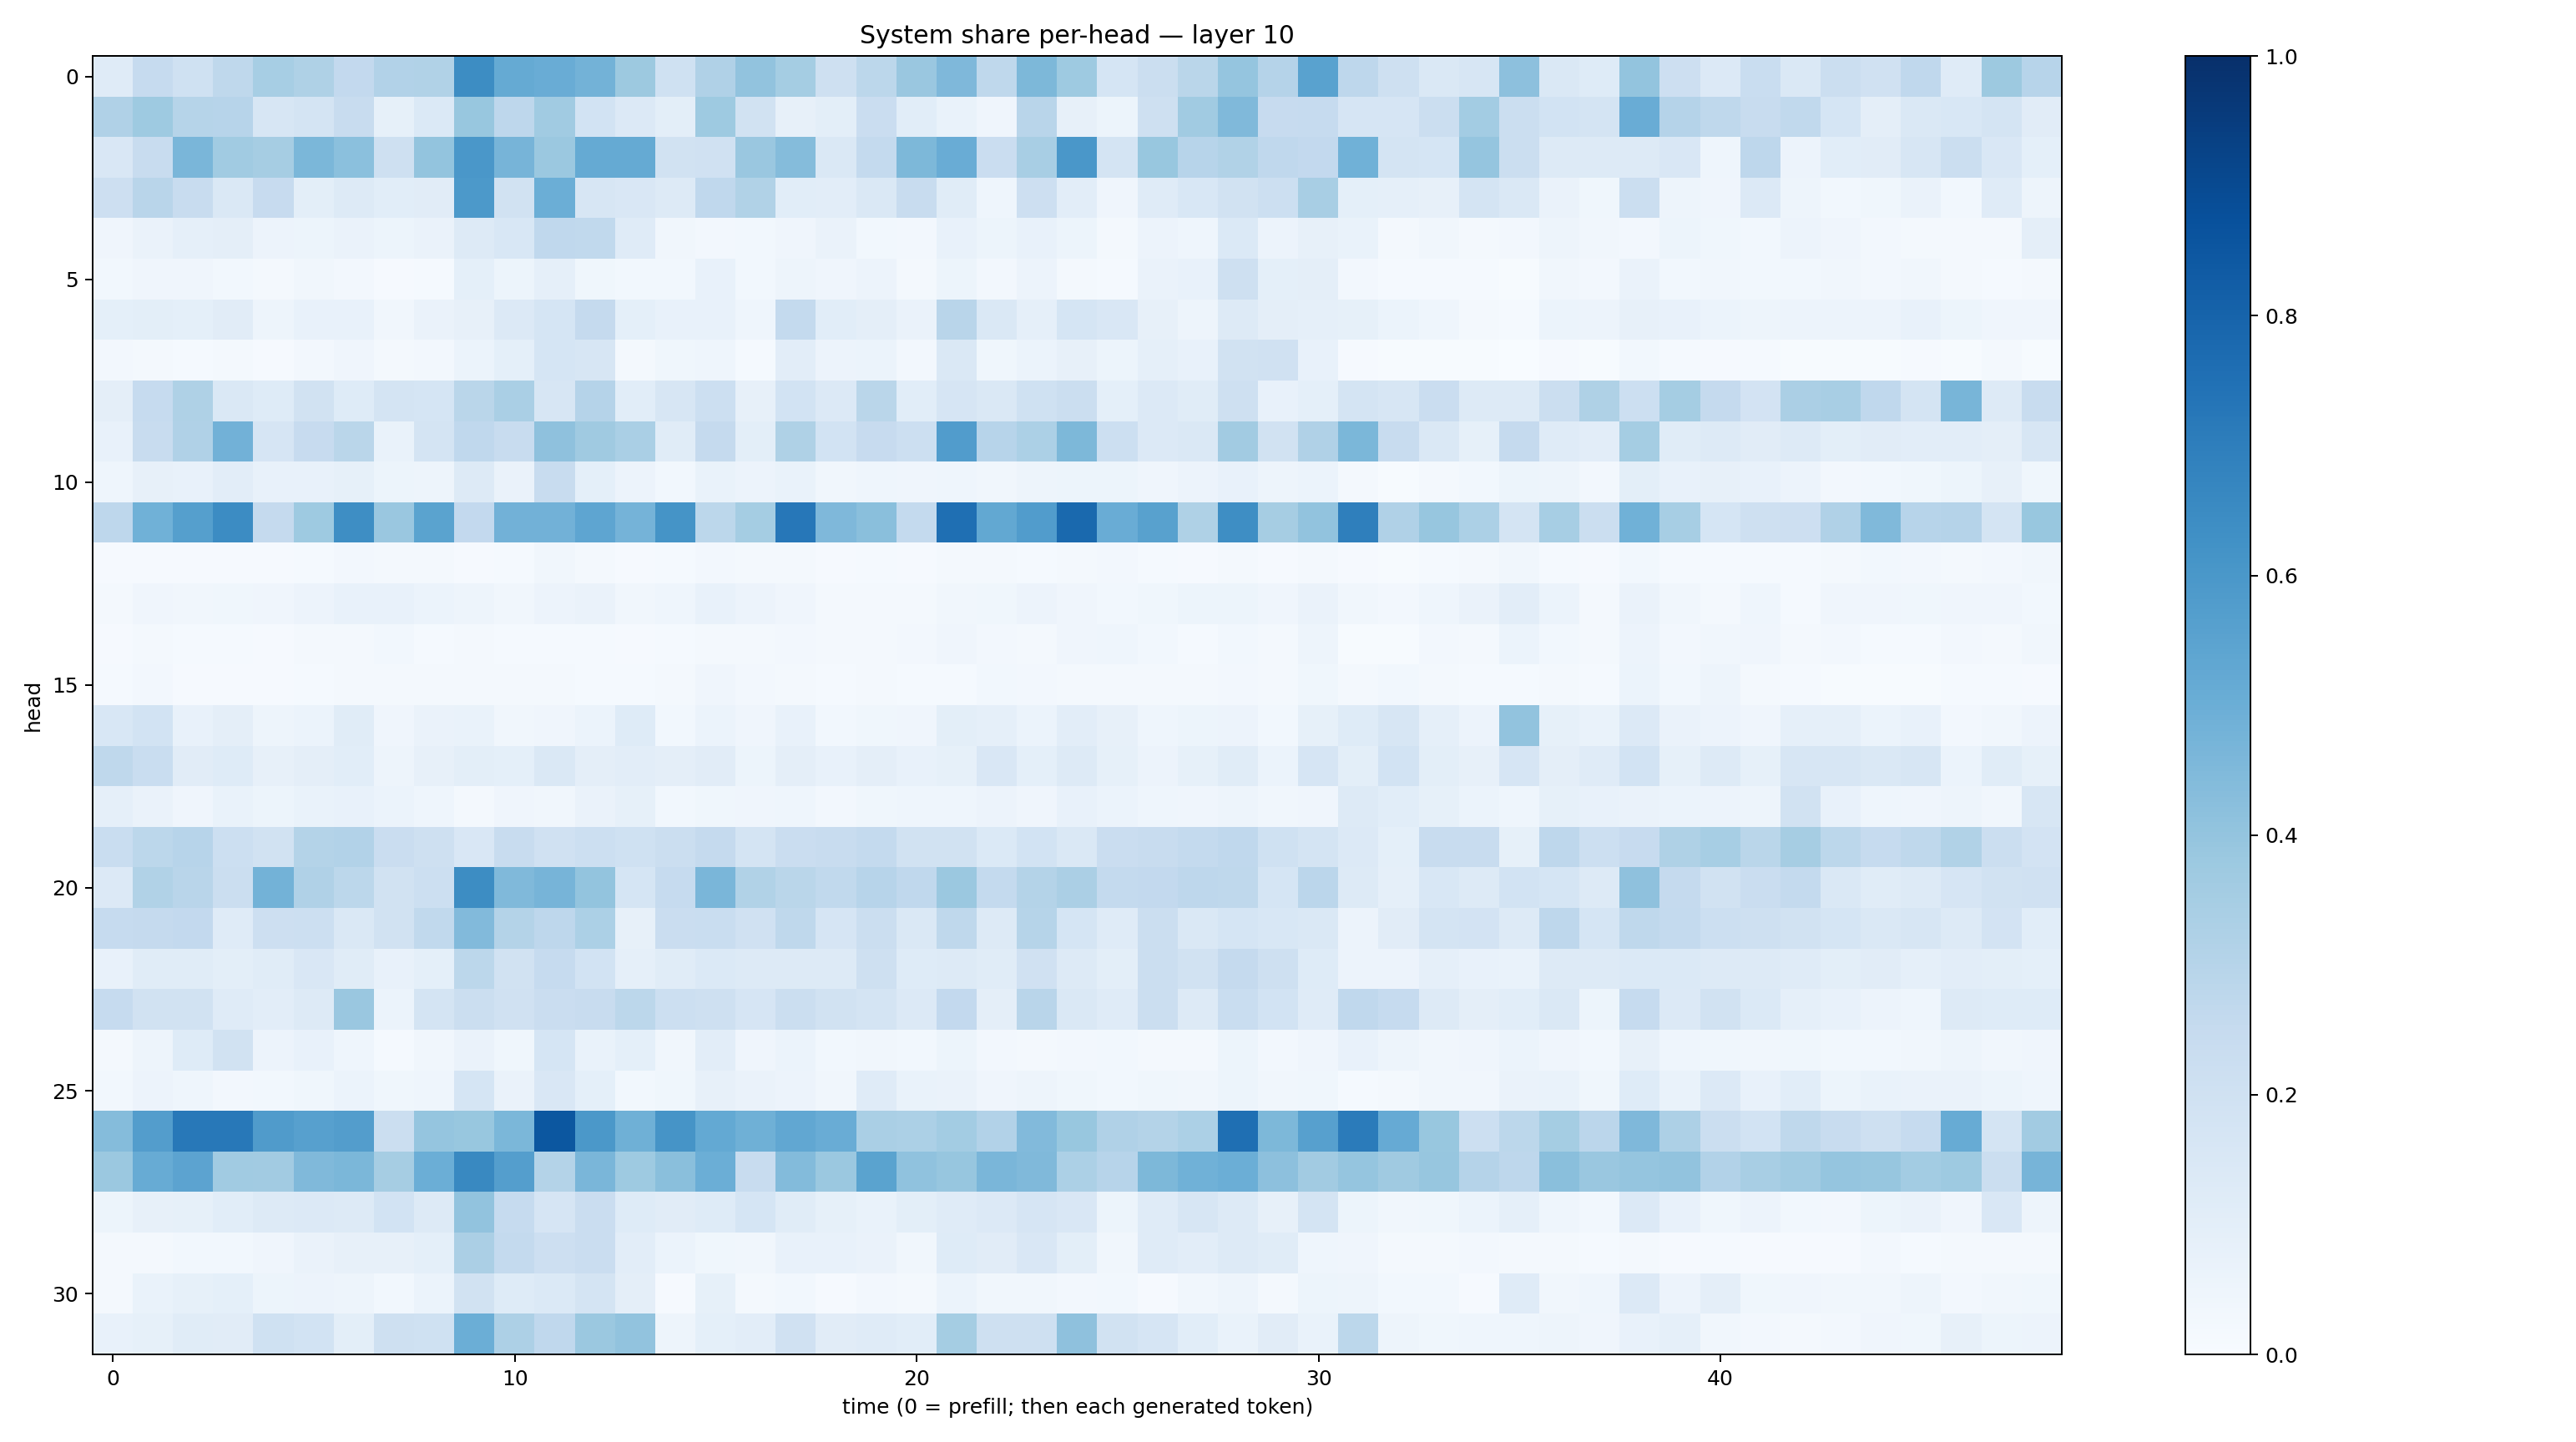

The table this chart was drawn from, first rows:
0.12078035, 0.24825807, 0.20251027, 0.27193397, 0.34488568, 0.32329234, 0.26125747, 0.3092274, 0.31582502, 0.6428632, 0.51867473, 0.50512713, 0.4777534, 0.3753576, 0.20296845, 0.31841165, 0.40537366, 0.35316288, 0.20676495, 0.27900845, 0.38413745, 0.45288143, 0.27203453, 0.45403627
0.3176, 0.3712, 0.3001, 0.2958, 0.1569, 0.175, 0.2393, 0.08557, 0.1381, 0.3873, 0.2757, 0.3655, 0.1859, 0.1349, 0.09963, 0.3722, 0.1914, 0.0812, 0.09845, 0.2273, 0.1073, 0.0666, 0.04144, 0.2926
0.1521, 0.2352, 0.4613, 0.3644, 0.3489, 0.4598, 0.421, 0.207, 0.4005, 0.5988, 0.4707, 0.3813, 0.516, 0.5184, 0.1952, 0.1971, 0.3854, 0.4337, 0.1407, 0.2557, 0.456, 0.504, 0.2297, 0.3405
0.2128, 0.292, 0.2414, 0.145, 0.2425, 0.09845, 0.1256, 0.1079, 0.1104, 0.5906, 0.195, 0.4967, 0.1619, 0.1492, 0.1312, 0.2681, 0.3135, 0.1083, 0.1037, 0.1472, 0.2356, 0.1138, 0.04299, 0.213
0.04213, 0.06622, 0.0879, 0.09589, 0.05836, 0.05273, 0.06563, 0.05185, 0.06326, 0.1253, 0.153, 0.2659, 0.2656, 0.1201, 0.03161, 0.02489, 0.02747, 0.04291, 0.06393, 0.0301, 0.02657, 0.07616, 0.05102, 0.07115
0.02797, 0.04023, 0.04289, 0.02847, 0.021, 0.03356, 0.0265, 0.01132, 0.01251, 0.09036, 0.05454, 0.08749, 0.03887, 0.02957, 0.0289, 0.07442, 0.02806, 0.04878, 0.03947, 0.05635, 0.01892, 0.05224, 0.0273, 0.05607
0.09238, 0.1013, 0.09074, 0.1097, 0.05008, 0.07373, 0.07349, 0.03424, 0.0641, 0.07906, 0.1366, 0.1703, 0.2528, 0.09197, 0.07309, 0.07785, 0.04588, 0.2559, 0.1064, 0.09391, 0.0628, 0.2925, 0.1458, 0.08703
0.02372, 0.01754, 0.01262, 0.02126, 0.01145, 0.02512, 0.04201, 0.01743, 0.02522, 0.05955, 0.09301, 0.1693, 0.161, 0.02039, 0.03663, 0.04478, 0.01353, 0.1052, 0.05648, 0.05872, 0.02415, 0.1428, 0.03813, 0.06035
0.09569, 0.2495, 0.3225, 0.1477, 0.1213, 0.1902, 0.1222, 0.1723, 0.1683, 0.2864, 0.3381, 0.1623, 0.3022, 0.1086, 0.1639, 0.2179, 0.07991, 0.1868, 0.1345, 0.2877, 0.1079, 0.1652, 0.1452, 0.1998
0.07385, 0.235, 0.3184, 0.4816, 0.1672, 0.245, 0.287, 0.06804, 0.1793, 0.2683, 0.2373, 0.4125, 0.369, 0.3384, 0.1151, 0.2522, 0.1007, 0.3213, 0.1851, 0.2449, 0.2164, 0.5759, 0.2946, 0.3289
0.04615, 0.08009, 0.07522, 0.1029, 0.07269, 0.07682, 0.08565, 0.0508, 0.05006, 0.1251, 0.06588, 0.2404, 0.09127, 0.058, 0.02766, 0.06842, 0.05498, 0.06734, 0.03146, 0.04538, 0.0391, 0.04529, 0.03295, 0.04729
0.2739, 0.4849, 0.5636, 0.6446, 0.2503, 0.3729, 0.6381, 0.3865, 0.5483, 0.2615, 0.482, 0.4827, 0.5388, 0.4758, 0.6137, 0.2774, 0.3521, 0.7234, 0.4526, 0.4246, 0.2577, 0.7565, 0.5272, 0.5771
0.009683, 0.008297, 0.01019, 0.01152, 0.009402, 0.01383, 0.02608, 0.02303, 0.01672, 0.009683, 0.0124, 0.03179, 0.01745, 0.00884, 0.01194, 0.02506, 0.02165, 0.0224, 0.009475, 0.01261, 0.00921, 0.02029, 0.02146, 0.0155
0.02225, 0.04269, 0.03498, 0.03571, 0.04209, 0.05602, 0.07755, 0.07784, 0.05908, 0.04855, 0.03268, 0.05594, 0.06261, 0.03235, 0.04311, 0.07247, 0.05669, 0.03965, 0.02123, 0.02248, 0.01751, 0.03159, 0.03578, 0.05695
0.01055, 0.0159, 0.01303, 0.01253, 0.008705, 0.01707, 0.01829, 0.02845, 0.01498, 0.02181, 0.01353, 0.01414, 0.01427, 0.01056, 0.01428, 0.0221, 0.02092, 0.02681, 0.01773, 0.01738, 0.02376, 0.04172, 0.02693, 0.02137
0.01513, 0.02499, 0.01043, 0.01047, 0.01074, 0.01379, 0.02057, 0.01987, 0.01965, 0.02101, 0.01894, 0.02223, 0.01455, 0.01471, 0.01883, 0.03962, 0.02457, 0.02073, 0.01394, 0.01978, 0.01255, 0.01516, 0.02874, 0.02627
0.1558, 0.1854, 0.07044, 0.09584, 0.04862, 0.05874, 0.1156, 0.04128, 0.06474, 0.06986, 0.03462, 0.04262, 0.05912, 0.1216, 0.02859, 0.05977, 0.04025, 0.07396, 0.02956, 0.03806, 0.04266, 0.1009, 0.08759, 0.06045
0.2703, 0.231, 0.1094, 0.1247, 0.08035, 0.096, 0.1081, 0.05061, 0.08199, 0.101, 0.0932, 0.1481, 0.09562, 0.1028, 0.09522, 0.1095, 0.05134, 0.09613, 0.07589, 0.09735, 0.07214, 0.08539, 0.1508, 0.0934
0.08927, 0.0651, 0.03955, 0.06753, 0.05246, 0.06758, 0.07347, 0.0607, 0.04608, 0.0225, 0.04101, 0.03226, 0.06253, 0.08498, 0.03124, 0.03757, 0.04129, 0.04562, 0.02588, 0.0365, 0.04393, 0.04458, 0.05535, 0.03917
0.2309, 0.2776, 0.2966, 0.2168, 0.191, 0.3075, 0.3107, 0.2301, 0.206, 0.1493, 0.2361, 0.1985, 0.2155, 0.2001, 0.2188, 0.253, 0.1786, 0.2295, 0.2411, 0.256, 0.1936, 0.195, 0.1382, 0.1859
0.1337, 0.3145, 0.2915, 0.2191, 0.478, 0.3166, 0.2801, 0.1885, 0.2169, 0.6438, 0.447, 0.4699, 0.4021, 0.1706, 0.2474, 0.461, 0.3132, 0.2854, 0.2646, 0.2955, 0.2666, 0.379, 0.2545, 0.3057
0.2486, 0.2535, 0.2583, 0.1202, 0.2126, 0.2186, 0.1473, 0.1886, 0.2625, 0.4416, 0.3075, 0.2739, 0.3306, 0.08077, 0.2304, 0.2333, 0.1957, 0.2728, 0.1659, 0.2226, 0.141, 0.2734, 0.1323, 0.2985
0.07571, 0.1154, 0.116, 0.09899, 0.1148, 0.1521, 0.1139, 0.07531, 0.0914, 0.2781, 0.1943, 0.249, 0.184, 0.0896, 0.1168, 0.1405, 0.1309, 0.131, 0.1324, 0.2096, 0.1214, 0.125, 0.1144, 0.1969
0.2467, 0.1878, 0.1933, 0.1205, 0.1049, 0.1291, 0.3845, 0.06013, 0.1797, 0.2224, 0.199, 0.2281, 0.2374, 0.2778, 0.2158, 0.2063, 0.1661, 0.2261, 0.1891, 0.172, 0.1359, 0.2605, 0.09694, 0.2907
0.02213, 0.04792, 0.1228, 0.1903, 0.05491, 0.07034, 0.04352, 0.01409, 0.03183, 0.0653, 0.03829, 0.1696, 0.06762, 0.09269, 0.03409, 0.1048, 0.0429, 0.05991, 0.03005, 0.033, 0.02751, 0.05206, 0.02476, 0.02299
0.02912, 0.05544, 0.04327, 0.02552, 0.02749, 0.03815, 0.05928, 0.03698, 0.04299, 0.1716, 0.06624, 0.1485, 0.09067, 0.03001, 0.039, 0.0786, 0.06595, 0.05522, 0.03218, 0.1176, 0.06658, 0.06624, 0.04033, 0.04709
0.4356, 0.5721, 0.7189, 0.7225, 0.5785, 0.5596, 0.5734, 0.2222, 0.3965, 0.3883, 0.458, 0.8506, 0.596, 0.4899, 0.6105, 0.521, 0.4894, 0.5286, 0.5067, 0.3364, 0.3304, 0.3558, 0.3092, 0.4453
0.3805, 0.509, 0.5446, 0.3646, 0.3594, 0.446, 0.4604, 0.3505, 0.4967, 0.6601, 0.5671, 0.3055, 0.4612, 0.3725, 0.4232, 0.4997, 0.2378, 0.4395, 0.3794, 0.5487, 0.4066, 0.3918, 0.4647, 0.4471
0.05396, 0.08001, 0.08249, 0.1067, 0.1259, 0.1366, 0.1272, 0.1836, 0.1287, 0.4053, 0.2478, 0.1646, 0.2291, 0.1239, 0.1098, 0.1219, 0.1684, 0.1149, 0.0843, 0.06681, 0.1, 0.1183, 0.1341, 0.1652
0.01749, 0.02191, 0.02874, 0.03084, 0.04009, 0.06292, 0.07915, 0.08049, 0.09064, 0.3332, 0.2568, 0.2142, 0.2282, 0.1041, 0.0594, 0.03608, 0.03512, 0.07117, 0.07253, 0.06423, 0.03186, 0.1217, 0.1098, 0.1516
0.0225, 0.06867, 0.0853, 0.09099, 0.05277, 0.0551, 0.04748, 0.02778, 0.06153, 0.1944, 0.123, 0.1401, 0.1742, 0.09507, 0.009522, 0.08334, 0.01713, 0.0312, 0.01039, 0.02634, 0.0181, 0.06189, 0.03259, 0.03326
0.07144, 0.08263, 0.117, 0.1119, 0.2006, 0.1836, 0.09799, 0.2033, 0.1998, 0.4977, 0.3249, 0.2678, 0.3826, 0.4033, 0.0492, 0.0913, 0.1053, 0.1965, 0.1104, 0.1176, 0.1083, 0.3553, 0.2103, 0.2076
